Labelled photos from "data", an image-classification folder in PasserbyZzz/Car. The possible labels are: left, pause, right, straight.

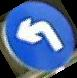
Label: left

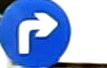
Label: right

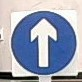
Label: straight

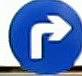
Label: right

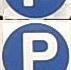
Label: pause

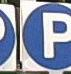
Label: pause
